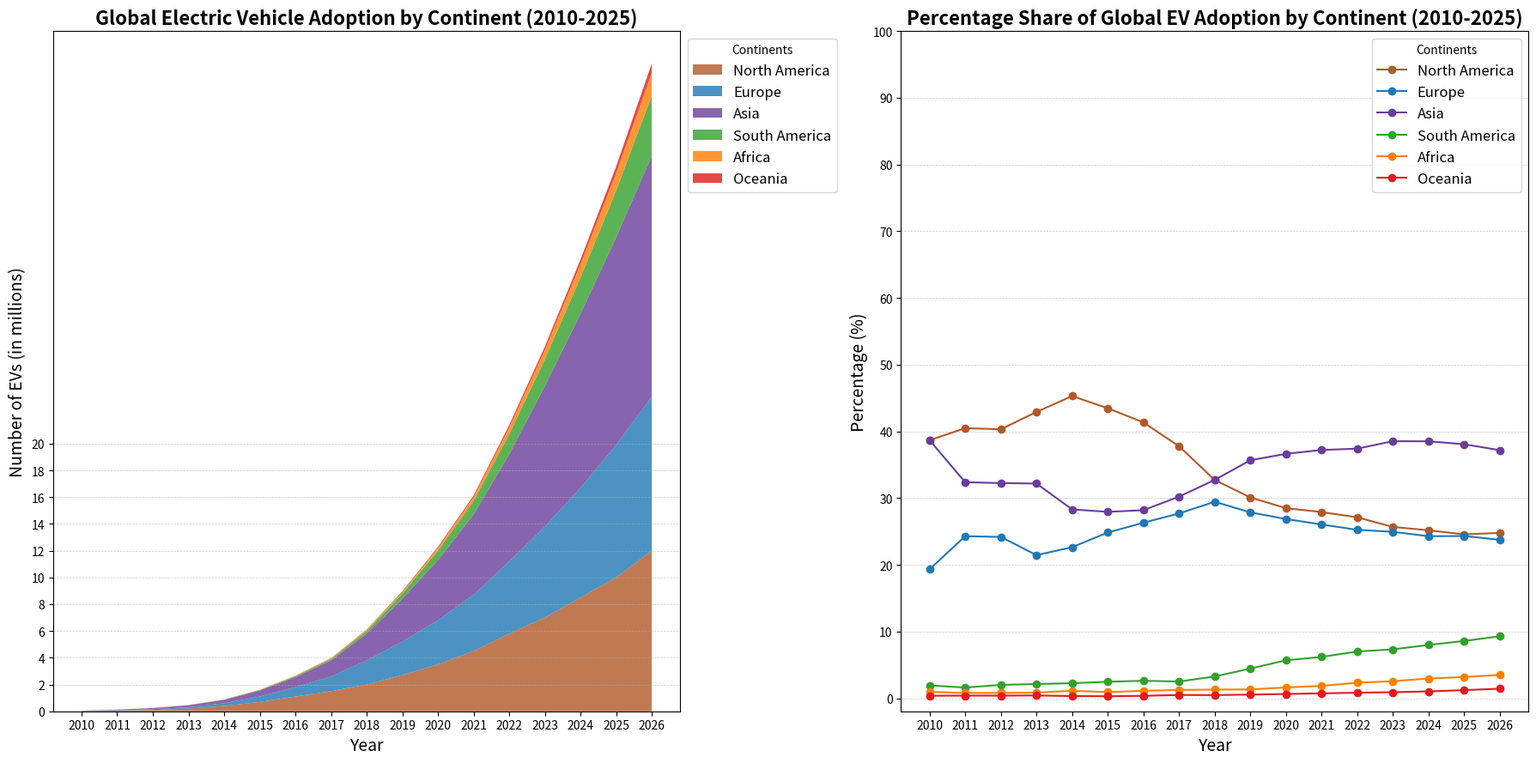

This chart was generated by the following Python code:
import matplotlib.pyplot as plt
import numpy as np

years = np.arange(2010, 2027)

north_america = [0.02, 0.05, 0.1, 0.2, 0.4, 0.7, 1.1, 1.5, 2, 2.7, 3.5, 4.5, 5.8, 7, 8.5, 10, 12]
europe = [0.01, 0.03, 0.06, 0.1, 0.2, 0.4, 0.7, 1.1, 1.8, 2.5, 3.3, 4.2, 5.4, 6.8, 8.2, 9.9, 11.5]
asia = [0.02, 0.04, 0.08, 0.15, 0.25, 0.45, 0.75, 1.2, 2, 3.2, 4.5, 6, 8, 10.5, 13, 15.5, 18]
south_america = [0.001, 0.002, 0.005, 0.01, 0.02, 0.04, 0.07, 0.1, 0.2, 0.4, 0.7, 1, 1.5, 2, 2.7, 3.5, 4.5]
africa = [0.0005, 0.001, 0.002, 0.004, 0.01, 0.015, 0.03, 0.05, 0.08, 0.12, 0.2, 0.3, 0.5, 0.7, 1, 1.3, 1.7]
oceania = [0.0002, 0.0005, 0.001, 0.002, 0.003, 0.005, 0.01, 0.02, 0.03, 0.05, 0.08, 0.12, 0.18, 0.25, 0.35, 0.5, 0.7]

ev_adoption = np.vstack([north_america, europe, asia, south_america, africa, oceania])

def calculate_percentage(data):
    return (data / np.sum(data, axis=0)) * 100

percentage_shares = calculate_percentage(ev_adoption)

percentage_years = years

fig, (ax1, ax2) = plt.subplots(1, 2, figsize=(18, 9))

ax1.stackplot(years, ev_adoption, labels=['North America', 'Europe', 'Asia', 'South America', 'Africa', 'Oceania'],
              colors=['#b15928', '#1f78b4', '#6a3d9a', '#33a02c', '#ff7f00', '#e31a1c'], alpha=0.8)

ax1.set_title('Global Electric Vehicle Adoption by Continent (2010-2025)', fontsize=16, fontweight='bold')
ax1.set_xlabel('Year', fontsize=14)
ax1.set_ylabel('Number of EVs (in millions)', fontsize=14)

ax1.legend(loc='upper left', fontsize=12, title='Continents', bbox_to_anchor=(1, 1))
ax1.set_xticks(years)
ax1.set_yticks(np.arange(0, 20 + 1, 2))
ax1.yaxis.grid(True, linestyle='--', linewidth=0.5, alpha=0.7)

for i, continent in enumerate(['North America', 'Europe', 'Asia', 'South America', 'Africa', 'Oceania']):
    ax2.plot(percentage_years, percentage_shares[i], label=continent, marker='o', 
             color=['#b15928', '#1f78b4', '#6a3d9a', '#33a02c', '#ff7f00', '#e31a1c'][i])

ax2.set_title('Percentage Share of Global EV Adoption by Continent (2010-2025)', fontsize=16, fontweight='bold')
ax2.set_xlabel('Year', fontsize=14)
ax2.set_ylabel('Percentage (%)', fontsize=14)

ax2.legend(loc='upper right', fontsize=12, title='Continents')
ax2.set_xticks(years)
ax2.set_yticks(np.arange(0, 100 + 1, 10))
ax2.yaxis.grid(True, linestyle='--', linewidth=0.5, alpha=0.7)

plt.tight_layout()
plt.show()
